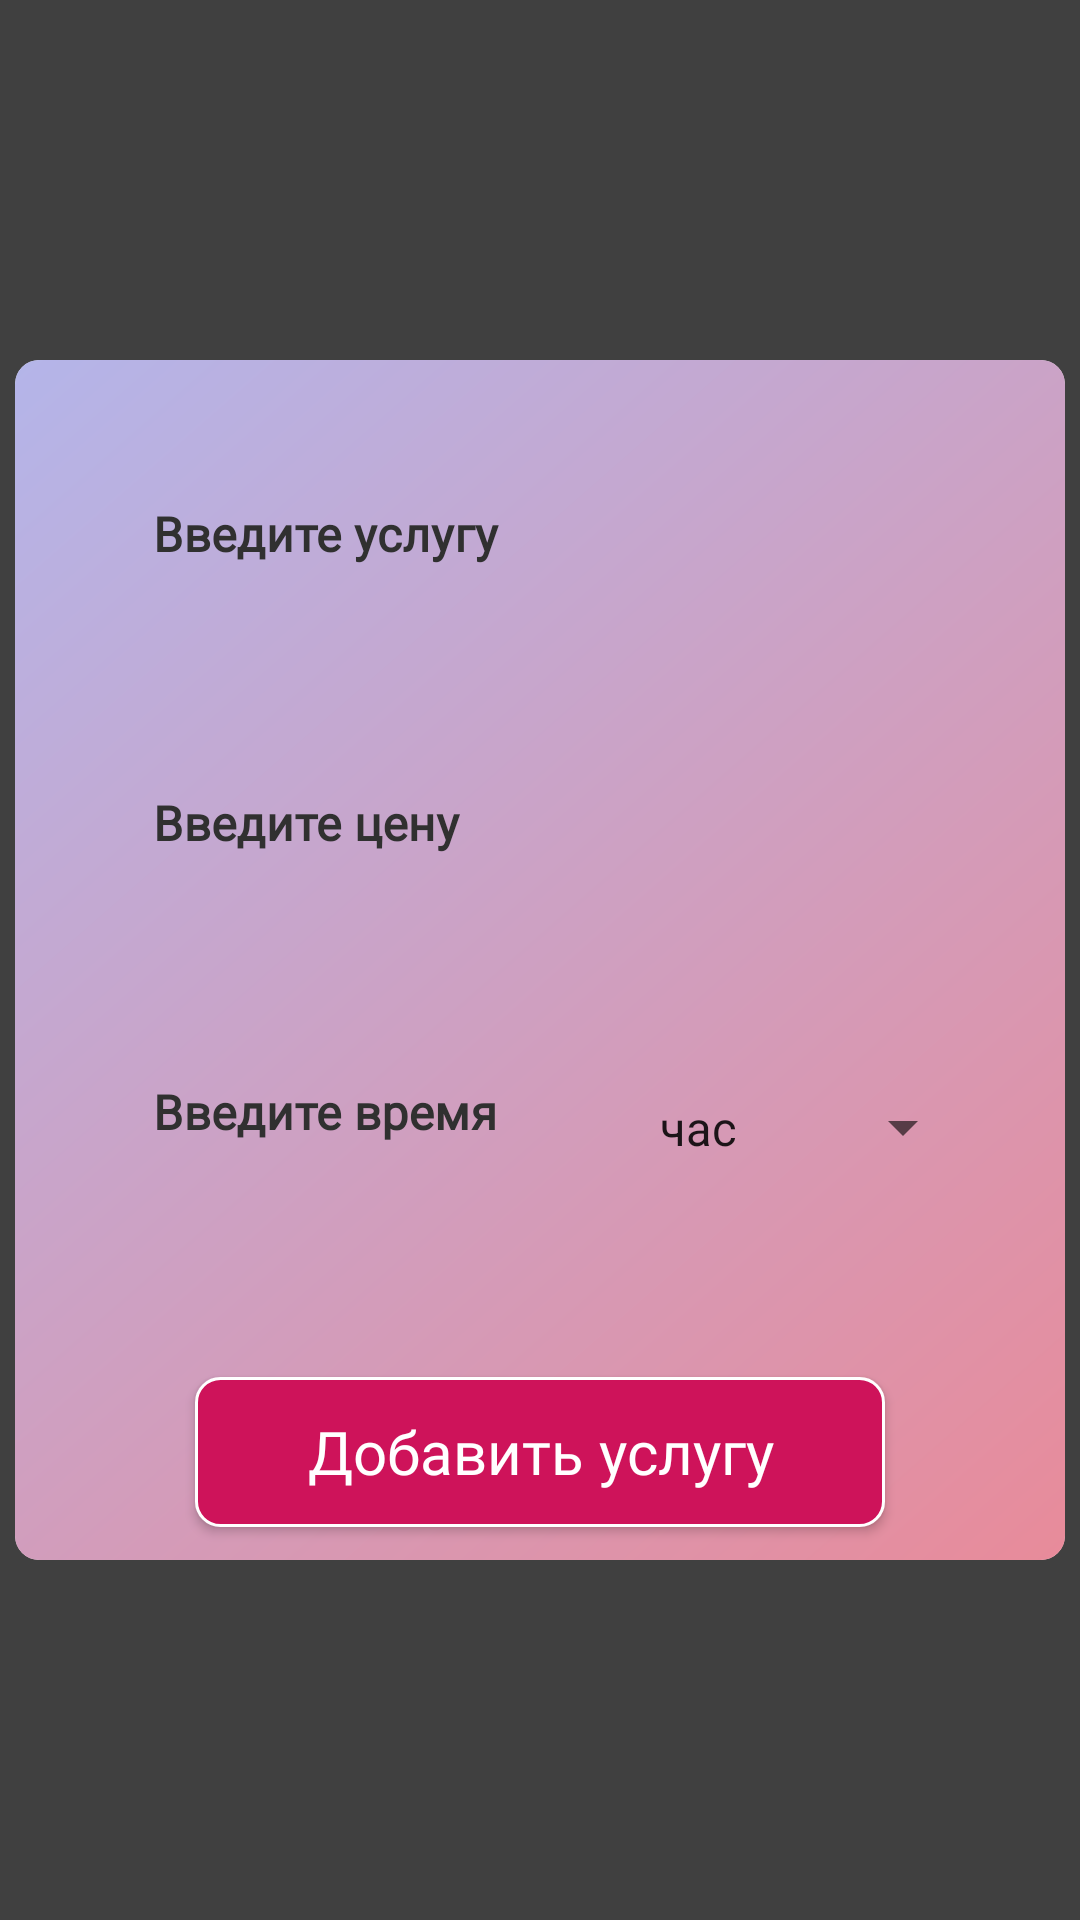

Android layout source for this screen:
<!-- AndroidManifest.xml: application theme Theme.BeautyShop -->
<!-- res/layout/dialog_add_service.xml -->
<?xml version="1.0" encoding="utf-8"?>
<LinearLayout xmlns:android="http://schemas.android.com/apk/res/android"
    xmlns:app="http://schemas.android.com/apk/res-auto"
    android:id="@+id/rootView"
    android:layout_width="match_parent"
    android:layout_height="match_parent"
    android:background="@color/dialog_background"
    android:clickable="true"
    android:focusable="true"
    android:gravity="center">

    <androidx.cardview.widget.CardView
        android:layout_width="350dp"
        android:layout_height="400dp"
        android:layout_gravity="center"
        app:cardCornerRadius="8dp"
        app:cardElevation="0dp">

        <LinearLayout
            android:layout_width="match_parent"
            android:layout_height="match_parent"
            android:background="@drawable/bg_gradient"
            android:orientation="vertical">

            <com.google.android.material.textfield.TextInputLayout
                android:id="@+id/layoutServiceName"
                android:layout_width="match_parent"
                android:layout_height="wrap_content"
                android:layout_marginHorizontal="30dp"
                android:layout_marginTop="20dp"
                android:textColorHint="@color/black"
                app:boxBackgroundMode="none"
                app:errorEnabled="true">

                <androidx.appcompat.widget.AppCompatEditText
                    android:id="@+id/etServiceName"
                    android:layout_width="match_parent"
                    android:layout_height="55dp"
                    android:background="@drawable/bg_edit_text"
                    android:fontFamily="@font/finlandica_regular"
                    android:hint="@string/enter_service_name"
                    android:inputType="textPersonName"
                    android:paddingHorizontal="20dp"
                    android:paddingVertical="10dp"
                    android:textColor="@color/black"
                    android:textColorHint="@color/green"
                    android:textStyle="bold" />
            </com.google.android.material.textfield.TextInputLayout>

            <com.google.android.material.textfield.TextInputLayout
                android:id="@+id/layoutServicePrice"
                android:layout_width="match_parent"
                android:layout_height="wrap_content"
                android:layout_marginHorizontal="30dp"
                android:layout_marginTop="10dp"
                android:textColorHint="@color/black"
                app:boxBackgroundMode="none"
                app:errorEnabled="true">

                <androidx.appcompat.widget.AppCompatEditText
                    android:id="@+id/etServicePrice"
                    android:layout_width="match_parent"
                    android:layout_height="55dp"
                    android:background="@drawable/bg_edit_text"
                    android:fontFamily="@font/finlandica_regular"
                    android:hint="@string/enter_service_price"
                    android:inputType="numberDecimal"
                    android:paddingHorizontal="20dp"
                    android:paddingVertical="10dp"
                    android:textColor="@color/black"
                    android:textColorHint="@color/green"
                    android:textStyle="bold" />
            </com.google.android.material.textfield.TextInputLayout>

            <LinearLayout
                android:layout_width="match_parent"
                android:layout_height="wrap_content"
                android:layout_marginHorizontal="30dp"
                android:layout_marginTop="10dp"
                android:orientation="horizontal">

                <com.google.android.material.textfield.TextInputLayout
                    android:id="@+id/layoutServiceTime"
                    android:layout_width="0dp"
                    android:layout_height="wrap_content"
                    android:layout_marginEnd="4dp"
                    android:layout_weight="1.5"
                    android:textColorHint="@color/black"
                    app:boxBackgroundMode="none"
                    app:errorEnabled="true">

                    <androidx.appcompat.widget.AppCompatEditText
                        android:id="@+id/etServiceTime"
                        android:layout_width="match_parent"
                        android:layout_height="55dp"
                        android:background="@drawable/bg_edit_text"
                        android:fontFamily="@font/finlandica_regular"
                        android:hint="@string/enter_service_time"
                        android:inputType="numberDecimal"
                        android:paddingHorizontal="20dp"
                        android:paddingVertical="10dp"
                        android:textColor="@color/black"
                        android:textColorHint="@color/green"
                        android:textStyle="bold" />
                </com.google.android.material.textfield.TextInputLayout>

                <Spinner
                    android:id="@+id/spinnerTime"
                    android:layout_width="0dp"
                    android:layout_height="55dp"
                    android:entries="@array/times"
                    android:layout_gravity="center"
                    android:layout_marginStart="4dp"
                    android:layout_weight="1" />

            </LinearLayout>

            <androidx.appcompat.widget.AppCompatButton
                android:id="@+id/btnCreateService"
                android:layout_width="match_parent"
                android:layout_height="50dp"
                android:layout_marginHorizontal="60dp"
                android:layout_marginTop="40dp"
                android:background="@drawable/bg_button"
                android:clickable="true"
                android:focusable="true"
                android:fontFamily="@font/finlandica_regular"
                android:text="@string/add_service"
                android:textAllCaps="false"
                android:textColor="@color/white"
                android:textSize="20sp" />
        </LinearLayout>

    </androidx.cardview.widget.CardView>

</LinearLayout>
<!-- resources referenced by this layout -->
<resources>
  <string-array name="times">
          <item>час</item>
          <item>мин</item>
      </string-array>
  <color name="black">#303030</color>
  <color name="dialog_background">#BF000000</color>
  <color name="green">#4AE15A</color>
  <color name="white">#FFFFFF</color>
  <!-- drawable bg_button (drawable) -->
  <?xml version="1.0" encoding="utf-8"?>
  <shape xmlns:android="http://schemas.android.com/apk/res/android">
      <solid android:color="@color/brand_color" />
      <corners android:radius="8dp" />
      <stroke
          android:width="1dp"
          android:color="@color/white" />
  </shape>
  <!-- drawable bg_gradient (drawable) -->
  <?xml version="1.0" encoding="utf-8"?>
  <shape xmlns:android="http://schemas.android.com/apk/res/android">
      <gradient
          android:startColor="@color/pink"
          android:endColor="@color/purple"
          android:angle="135" />
  </shape>
  <string name="add_service">Добавить услугу</string>
  <string name="enter_service_name">Введите услугу</string>
  <string name="enter_service_price">Введите цену</string>
  <string name="enter_service_time">Введите время</string>
  <style name="Theme.BeautyShop" parent="Theme.MaterialComponents.DayNight.DarkActionBar" />
  <color name="brand_color">#CE135A</color>
  <color name="pink">#E88B9A</color>
  <color name="purple">#B4B5E9</color>
</resources>
